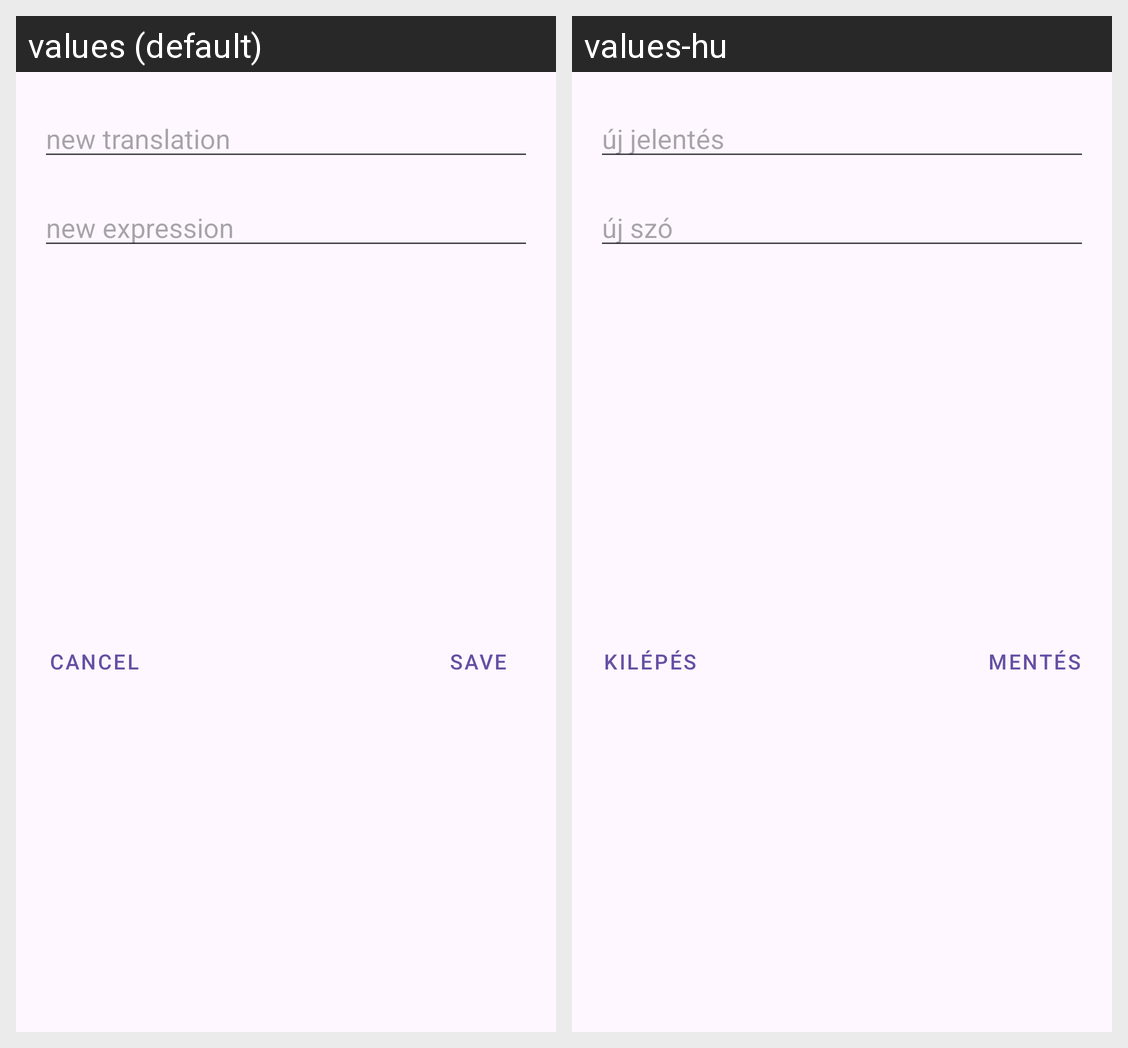

Locale-by-locale string values for the Android screen shown in this grid:
Android screen res/layout/dialog_rename_word.xml rendered under 2 locales, left to right: values (default), values-hu. Device: Nexus 5 (rendered at 1080×1920; each locale shown at half size, 540×960, under a caption strip naming it); theme Theme.MyVocabulary.
Strings drawn on this screen, with the default value and each locale's value (text and hints the layout hard-codes, and strings that could not be matched under every locale, appear in the picture but are not listed):

create_translation_hint
  values: new translation
  values-hu: új jelentés

create_expression_hint
  values: new expression
  values-hu: új szó

save_button_label
  values: Save
  values-hu: Mentés

cancel_button_label
  values: Cancel
  values-hu: Kilépés
